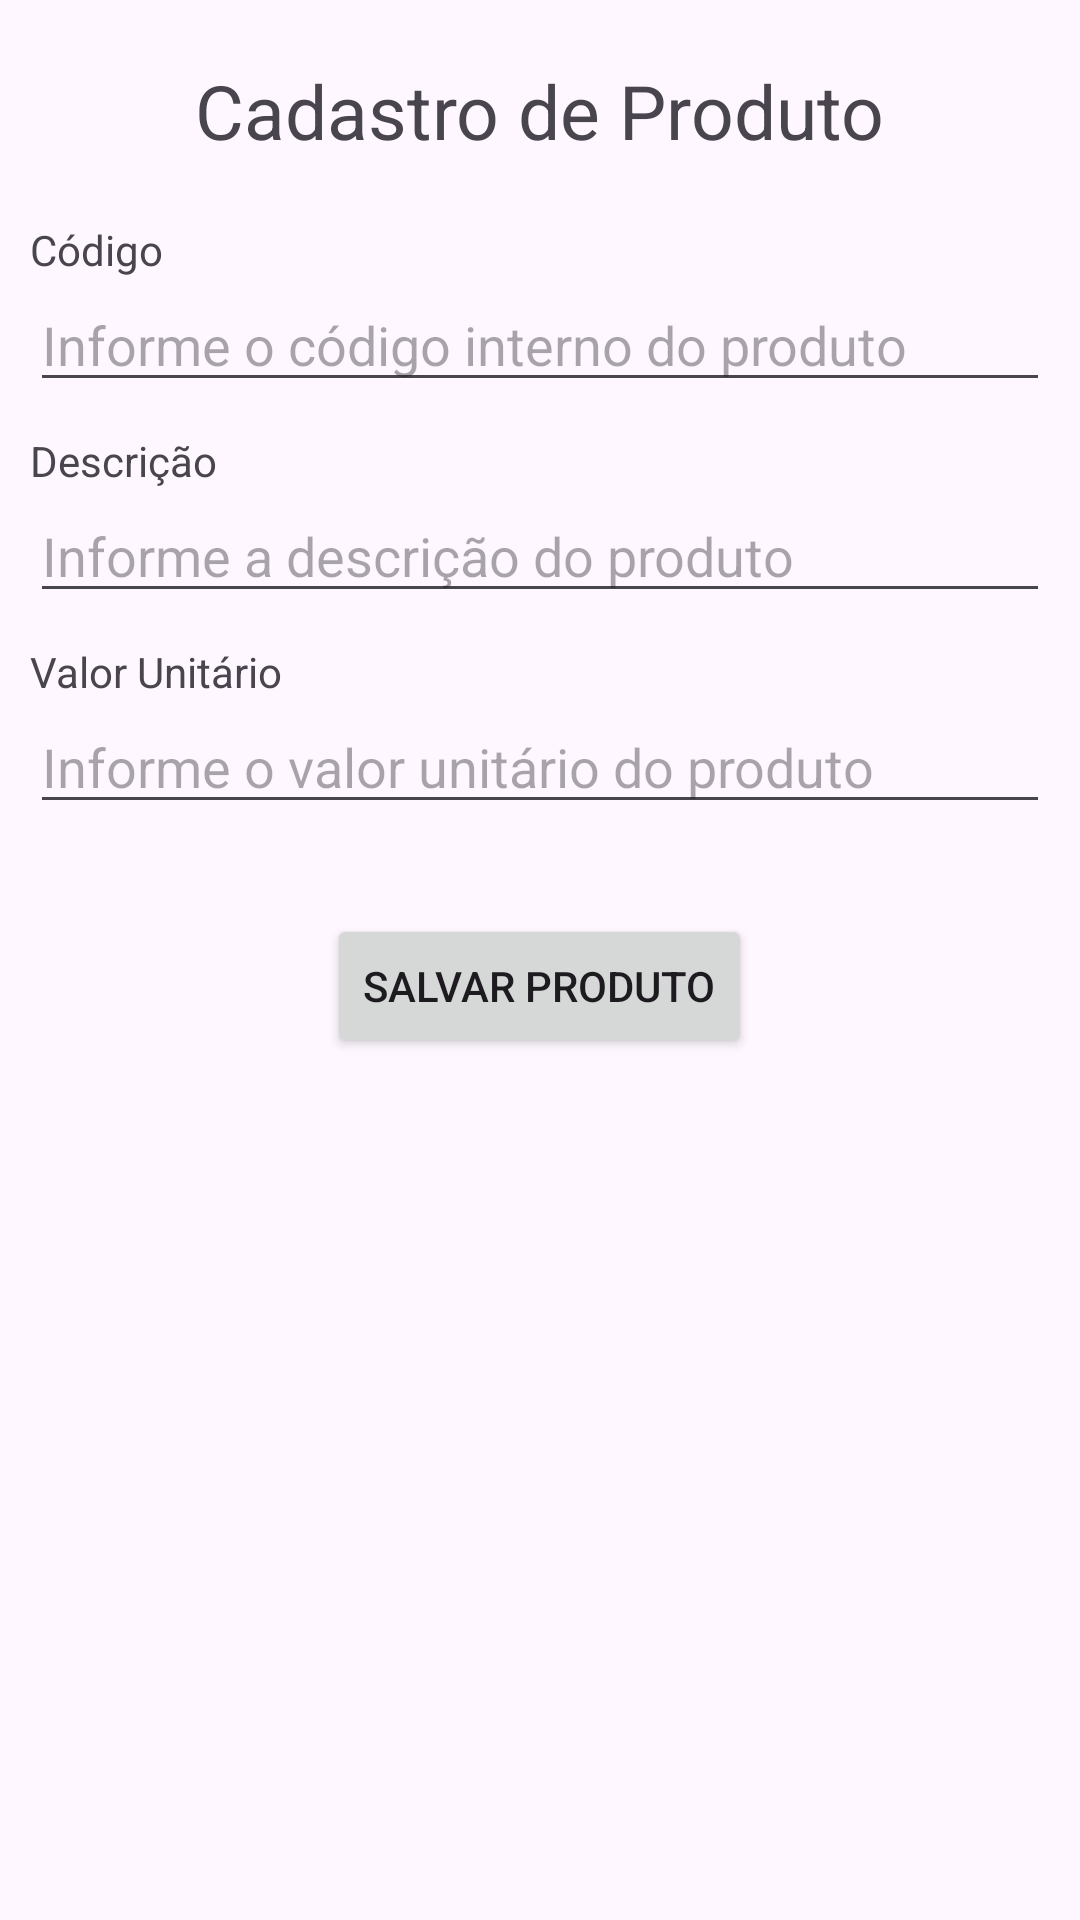

Write the Android layout XML for this screen, with the resource values it uses.
<!-- AndroidManifest.xml: application theme Theme.VendaPedidos -->
<!-- res/layout/activity_cadastrar_produto.xml -->
<?xml version="1.0" encoding="utf-8"?>
<LinearLayout xmlns:android="http://schemas.android.com/apk/res/android"
    xmlns:app="http://schemas.android.com/apk/res-auto"
    xmlns:tools="http://schemas.android.com/tools"
    android:layout_width="match_parent"
    android:layout_height="match_parent"
    android:orientation="vertical"
    tools:context=".CadastrarProdutoActivity">

    <TextView
        android:layout_width="wrap_content"
        android:layout_height="wrap_content"
        android:text="Cadastro de Produto"
        android:textSize="25dp"
        android:layout_gravity="center"
        android:layout_margin="20dp"/>

    <TextView
        android:layout_width="wrap_content"
        android:layout_height="wrap_content"
        android:text="Código"
        android:layout_marginLeft="10dp"></TextView>

    <EditText
        android:id="@+id/edCodigo"
        android:layout_width="match_parent"
        android:layout_height="wrap_content"
        android:layout_marginBottom="10dp"
        android:hint="Informe o código interno do produto"
        android:inputType="number"
        android:layout_marginLeft="10dp"
        android:layout_marginRight="10dp"></EditText>

    <TextView
        android:layout_width="wrap_content"
        android:layout_height="wrap_content"
        android:text="Descrição"
        android:layout_marginLeft="10dp"></TextView>

    <EditText
        android:id="@+id/edDescricao"
        android:layout_width="match_parent"
        android:layout_height="wrap_content"
        android:layout_marginBottom="10dp"
        android:hint="Informe a descrição do produto"
        android:layout_marginLeft="10dp"
        android:layout_marginRight="10dp"></EditText>

    <TextView
        android:layout_width="wrap_content"
        android:layout_height="wrap_content"
        android:text="Valor Unitário"
        android:layout_marginLeft="10dp"></TextView>

    <EditText
        android:id="@+id/edValorUnitario"
        android:layout_width="match_parent"
        android:layout_height="wrap_content"
        android:layout_marginBottom="10dp"
        android:hint="Informe o valor unitário do produto"
        android:inputType="numberDecimal"
        android:layout_marginLeft="10dp"
        android:layout_marginRight="10dp"></EditText>

    <Button
        android:layout_width="wrap_content"
        android:layout_height="wrap_content"
        android:text="Salvar Produto"
        android:layout_gravity="center"
        android:layout_marginTop="20dp"
        android:id="@+id/btSalvar"/>

    <ScrollView
        android:layout_width="match_parent"
        android:layout_height="match_parent"
        android:layout_margin="10dp">

        <TextView
            android:layout_width="match_parent"
            android:layout_height="wrap_content"
            android:textSize="20sp"
            android:layout_margin="10dp"
            android:id="@+id/tvProdutosCadastrados"
            android:textAlignment="center"/>


    </ScrollView>

</LinearLayout>
<!-- resources referenced by this layout -->
<resources>
  <style name="Theme.VendaPedidos" parent="Base.Theme.VendaPedidos" />
  <style name="Base.Theme.VendaPedidos" parent="Theme.Material3.DayNight.NoActionBar">
          
          
      </style>
</resources>
